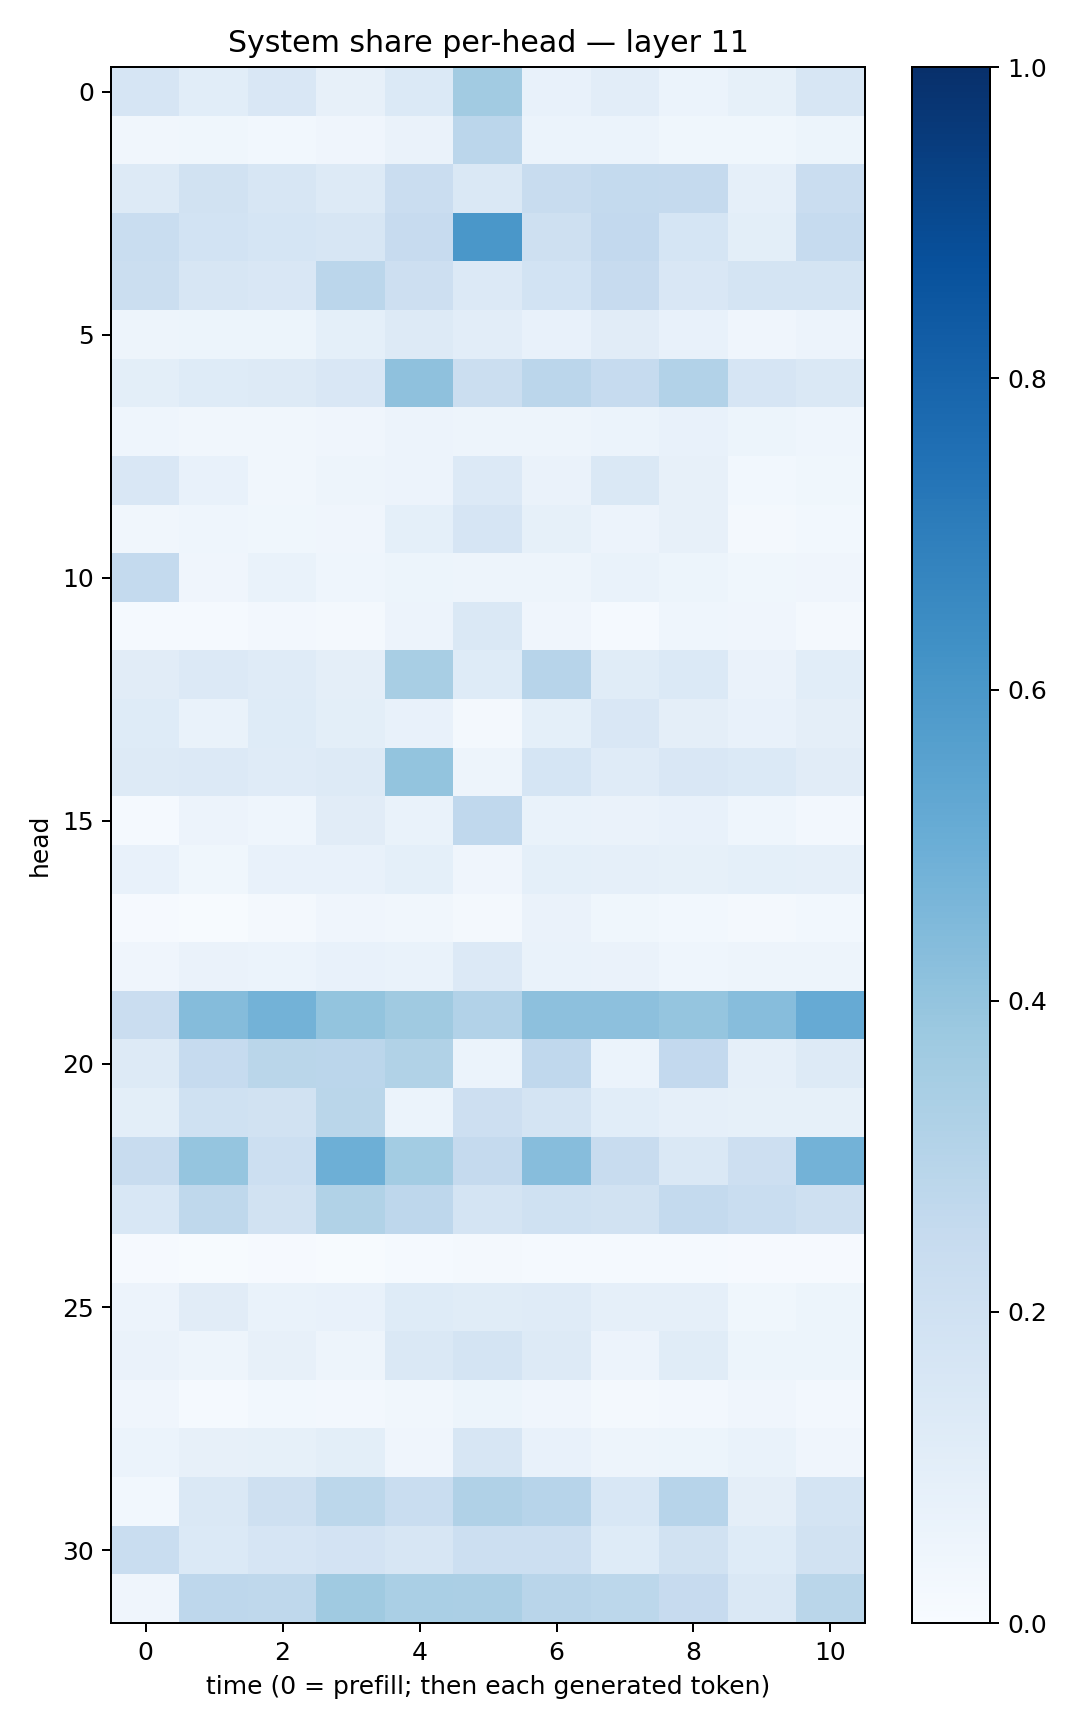

Source data for this figure (header and first rows):
0.16757047, 0.107260525, 0.15063548, 0.07890464, 0.13796514, 0.3606782, 0.07640639, 0.105298266, 0.058806688, 0.08484231, 0.15815212
0.03217, 0.03587, 0.02754, 0.04117, 0.06315, 0.2847, 0.06044, 0.06035, 0.03808, 0.03568, 0.05198
0.1307, 0.1905, 0.1601, 0.1315, 0.229, 0.1415, 0.2399, 0.2573, 0.253, 0.08885, 0.2279
0.2331, 0.1864, 0.1696, 0.1604, 0.2458, 0.5991, 0.2068, 0.2608, 0.1684, 0.09846, 0.2499
0.2253, 0.1569, 0.1519, 0.284, 0.211, 0.1354, 0.1839, 0.2432, 0.1506, 0.1719, 0.174
0.04959, 0.05411, 0.05242, 0.0937, 0.1263, 0.1047, 0.07525, 0.1119, 0.07287, 0.04143, 0.05556
0.09978, 0.1227, 0.1278, 0.1499, 0.4116, 0.2248, 0.2839, 0.2475, 0.31, 0.1644, 0.1409
0.04597, 0.03399, 0.03298, 0.03956, 0.05517, 0.04712, 0.04913, 0.05866, 0.07285, 0.05311, 0.04467
0.1501, 0.07745, 0.03415, 0.05017, 0.05665, 0.1363, 0.06454, 0.1417, 0.08048, 0.03109, 0.03757
0.03338, 0.04424, 0.03889, 0.04175, 0.09046, 0.1665, 0.08367, 0.05806, 0.07833, 0.02166, 0.03079
0.2555, 0.04143, 0.06853, 0.04464, 0.05292, 0.04849, 0.0502, 0.06847, 0.05218, 0.03901, 0.0422
0.01221, 0.01258, 0.0273, 0.01945, 0.05708, 0.142, 0.04082, 0.01256, 0.04537, 0.04207, 0.02223
0.1128, 0.1341, 0.1202, 0.0954, 0.3421, 0.1233, 0.2945, 0.1161, 0.1405, 0.06422, 0.1075
0.1221, 0.06884, 0.1242, 0.09967, 0.07777, 0.02161, 0.0902, 0.1488, 0.09525, 0.07716, 0.09434
0.1283, 0.1335, 0.118, 0.1257, 0.4004, 0.04877, 0.1703, 0.1189, 0.1485, 0.1375, 0.1122
0.01453, 0.05785, 0.04462, 0.1125, 0.06868, 0.2686, 0.06914, 0.06503, 0.07218, 0.04654, 0.02683
0.07268, 0.03608, 0.07336, 0.07507, 0.09251, 0.04022, 0.09267, 0.08982, 0.08388, 0.09015, 0.0884
0.0116, 0.00577, 0.02295, 0.04006, 0.03474, 0.02133, 0.06287, 0.03874, 0.02784, 0.01724, 0.02782
0.03947, 0.0655, 0.05861, 0.07462, 0.06984, 0.1342, 0.06859, 0.06326, 0.04391, 0.04924, 0.04935
0.2299, 0.4374, 0.4766, 0.3988, 0.3707, 0.3122, 0.4159, 0.4156, 0.3948, 0.4316, 0.5141
0.132, 0.2492, 0.2862, 0.2822, 0.3164, 0.06009, 0.2662, 0.06081, 0.2604, 0.08719, 0.129
0.09819, 0.2013, 0.1925, 0.2883, 0.06121, 0.214, 0.1763, 0.1075, 0.08785, 0.08311, 0.08405
0.237, 0.3951, 0.2186, 0.4924, 0.359, 0.253, 0.4315, 0.236, 0.1444, 0.2129, 0.4767
0.1557, 0.2731, 0.1914, 0.3149, 0.2761, 0.1776, 0.1997, 0.1947, 0.2549, 0.2314, 0.2097
0.007941, 0.007484, 0.007965, 0.006831, 0.0136, 0.0185, 0.01317, 0.01193, 0.01559, 0.01095, 0.01037
0.05708, 0.113, 0.07018, 0.07317, 0.1221, 0.1157, 0.1192, 0.08692, 0.08854, 0.03645, 0.0544
0.06576, 0.048, 0.08087, 0.04882, 0.1462, 0.1771, 0.1257, 0.05679, 0.1145, 0.05172, 0.05456
0.03999, 0.01494, 0.02837, 0.02457, 0.03186, 0.05286, 0.03964, 0.01937, 0.0243, 0.04254, 0.02523
0.05978, 0.08052, 0.08477, 0.0979, 0.03958, 0.1638, 0.07782, 0.0482, 0.05178, 0.0685, 0.04188
0.03116, 0.1426, 0.2095, 0.2795, 0.2313, 0.3192, 0.2947, 0.1538, 0.2931, 0.09558, 0.1759
0.2321, 0.1379, 0.1668, 0.1813, 0.1596, 0.2166, 0.2162, 0.1248, 0.192, 0.1238, 0.1938
0.04269, 0.2767, 0.2716, 0.3701, 0.3384, 0.3321, 0.2908, 0.2775, 0.2426, 0.1478, 0.2881
